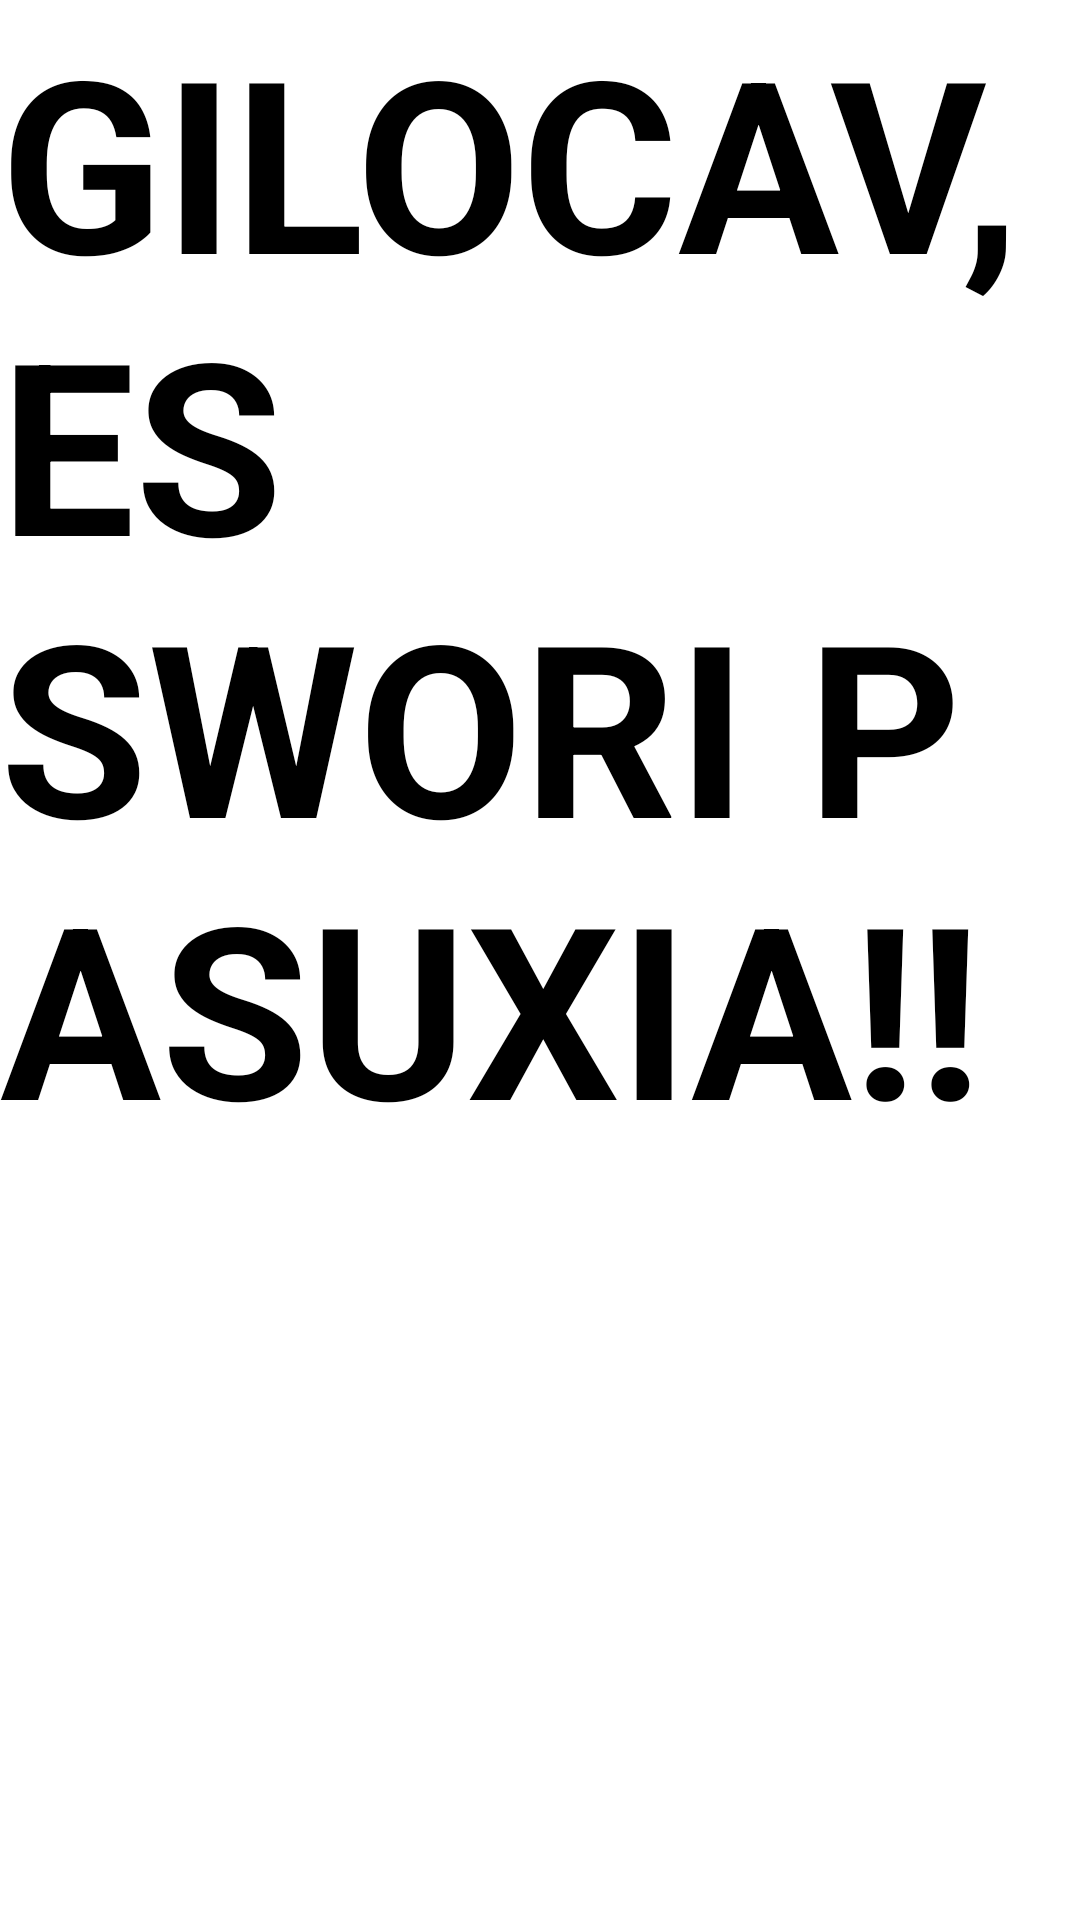

Produce the Android XML layout that renders to this screen, including the resource entries it uses.
<!-- AndroidManifest.xml: application theme Theme.Davaleba4umpalumpa -->
<!-- res/layout/fragment_swori.xml -->
<?xml version="1.0" encoding="utf-8"?>
<FrameLayout xmlns:android="http://schemas.android.com/apk/res/android"
    xmlns:tools="http://schemas.android.com/tools"
    android:layout_width="match_parent"
    android:layout_height="match_parent"
    tools:context=".swori"
    android:id="@+id/sworiabjo">


    <TextView
        android:layout_width="match_parent"
        android:layout_height="match_parent"
        android:text="GILOCAV, ES SWORI PASUXIA!!"
        android:textColor="@color/black"
        android:textSize="80dp"
        android:textStyle="bold" />

</FrameLayout>
<!-- resources referenced by this layout -->
<resources>
  <style name="Theme.Davaleba4umpalumpa" parent="Theme.MaterialComponents.DayNight.DarkActionBar">
          
          <item name="colorPrimary">@color/purple_500</item>
          <item name="colorPrimaryVariant">@color/purple_700</item>
          <item name="colorOnPrimary">@color/white</item>
          
          <item name="colorSecondary">@color/teal_200</item>
          <item name="colorSecondaryVariant">@color/teal_700</item>
          <item name="colorOnSecondary">@color/black</item>
          
          <item name="android:statusBarColor">?attr/colorPrimaryVariant</item>
          
      </style>
  <!-- not gathered from this repository: default colours our renderer supplied (Android Studio template values) -->
  <color name="purple_500">#FF6200EE</color>
  <color name="purple_700">#FF3700B3</color>
  <color name="teal_200">#FF03DAC5</color>
  <color name="teal_700">#FF018786</color>
  <color name="black">#FF000000</color>
  <color name="white">#FFFFFFFF</color>
</resources>
